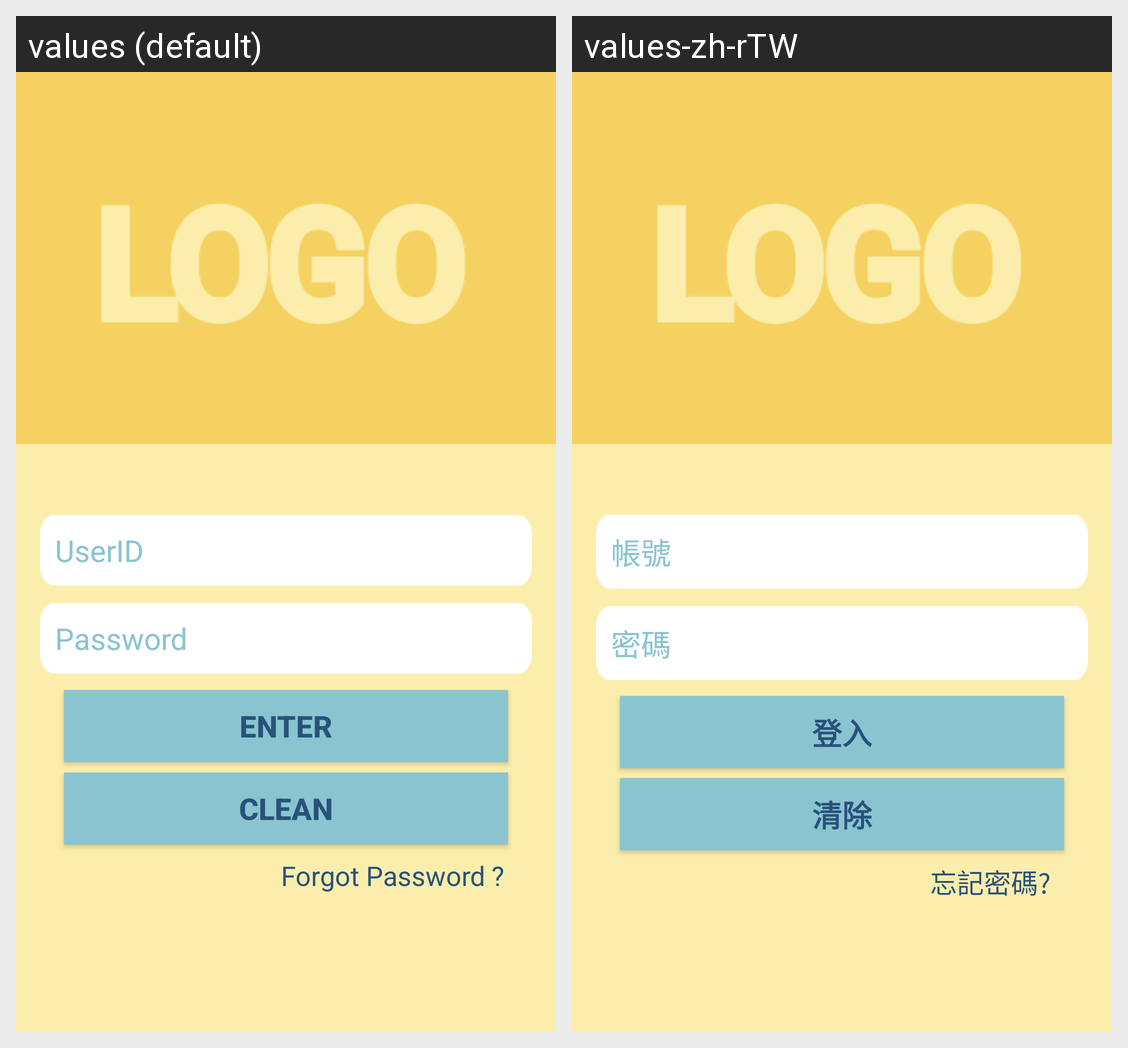

Strings drawn on this Android screen and how each of the app's shown locales translates them:
Android screen res/layout/activity_login.xml rendered under 2 locales, left to right: values (default), values-zh-rTW. Device: Nexus 5 (rendered at 1080×1920; each locale shown at half size, 540×960, under a caption strip naming it); theme Theme.Design.NoActionBar.
Strings drawn on this screen, with the default value and each locale's value (text and hints the layout hard-codes, and strings that could not be matched under every locale, appear in the picture but are not listed):

UserID
  values: UserID
  values-zh-rTW: 帳號

Password
  values: Password
  values-zh-rTW: 密碼

enterBtn
  values: ENTER
  values-zh-rTW: 登入

cleanBtn
  values: CLEAN
  values-zh-rTW: 清除

forgotBtn
  values: Forgot Password ?
  values-zh-rTW: 忘記密碼?
